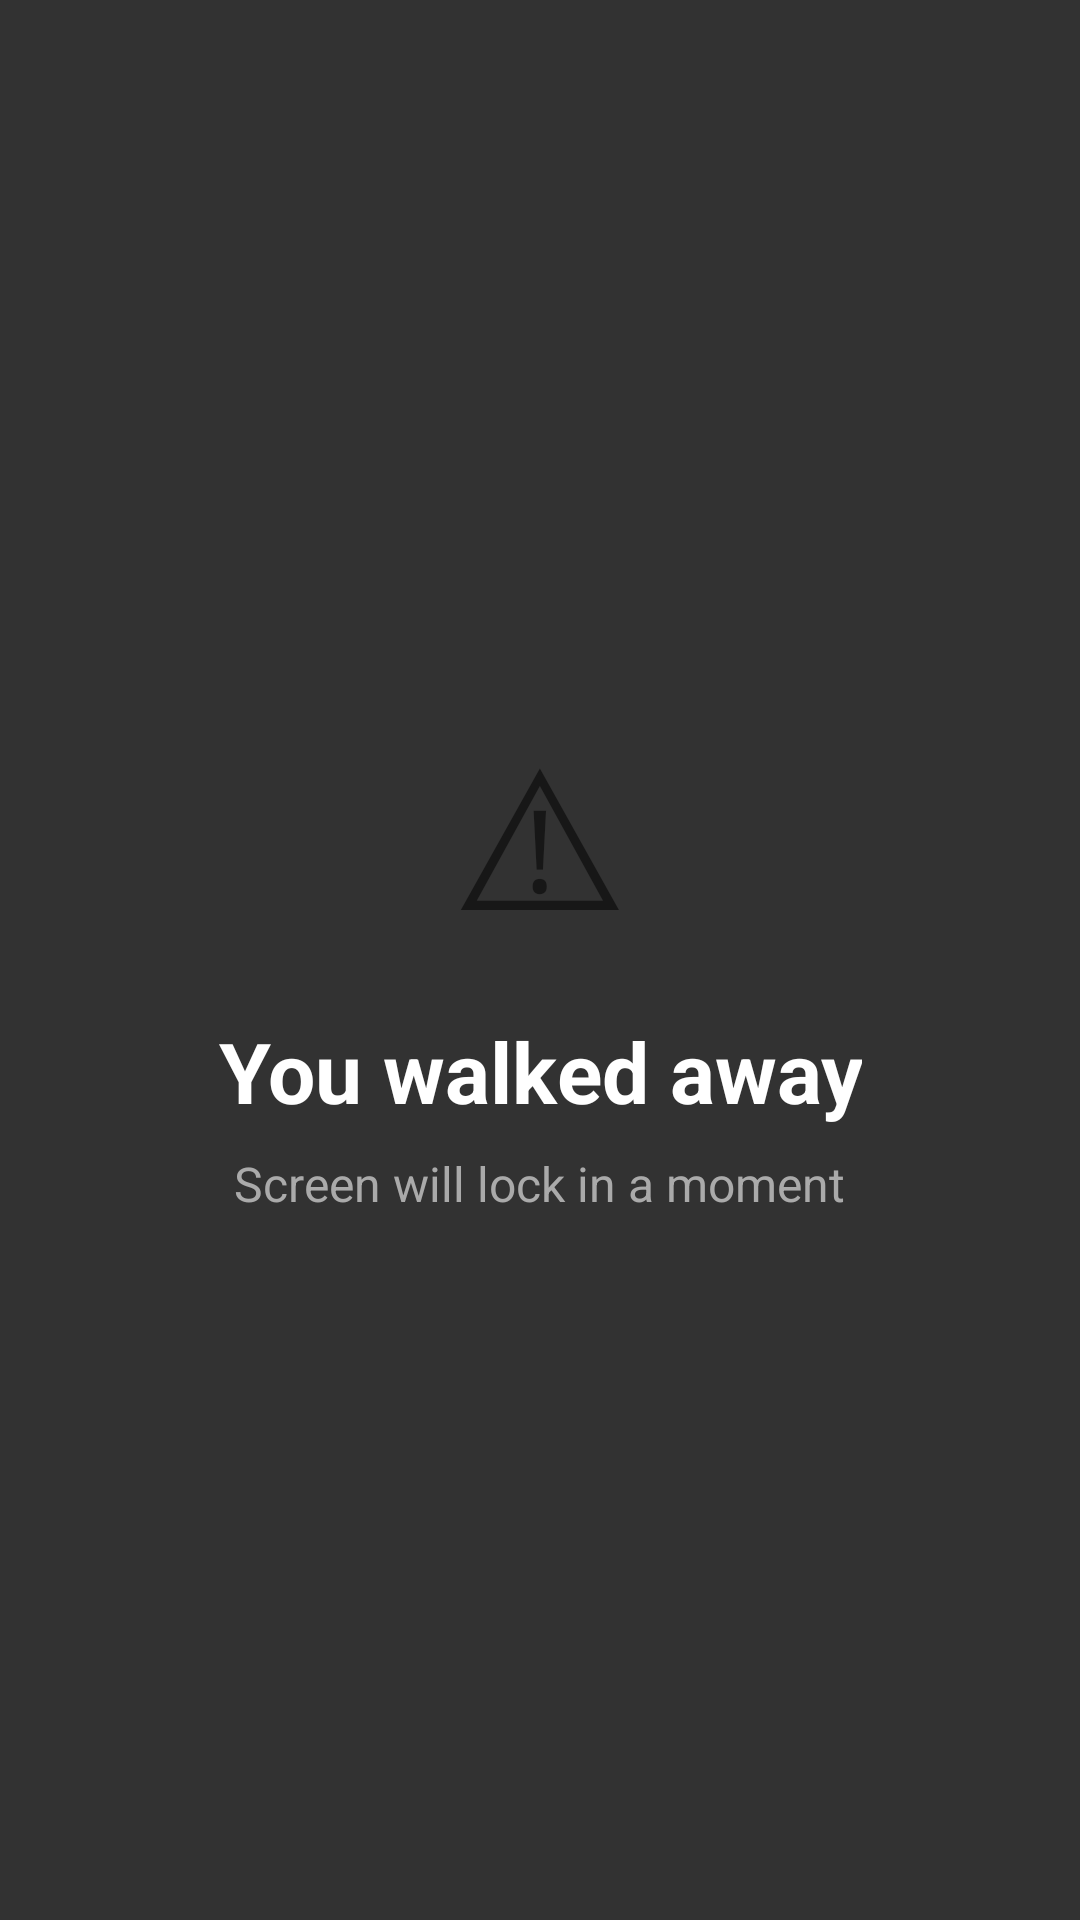

Produce the Android XML layout that renders to this screen, including the resource entries it uses.
<!-- AndroidManifest.xml: application theme Theme.PrivacyGuard -->
<!-- res/layout/overlay_warning.xml -->
<?xml version="1.0" encoding="utf-8"?>
<RelativeLayout xmlns:android="http://schemas.android.com/apk/res/android"
    android:layout_width="match_parent"
    android:layout_height="match_parent"
    android:background="#CC000000">

    <LinearLayout
        android:layout_width="wrap_content"
        android:layout_height="wrap_content"
        android:layout_centerInParent="true"
        android:gravity="center"
        android:orientation="vertical">

        <TextView
            android:layout_width="wrap_content"
            android:layout_height="wrap_content"
            android:text="⚠"
            android:textSize="64sp"
            android:layout_marginBottom="16dp" />

        <TextView
            android:id="@+id/overlay_text"
            android:layout_width="wrap_content"
            android:layout_height="wrap_content"
            android:text="You walked away"
            android:textColor="#FFFFFF"
            android:textSize="28sp"
            android:textStyle="bold"
            android:gravity="center" />

        <TextView
            android:layout_width="wrap_content"
            android:layout_height="wrap_content"
            android:text="Screen will lock in a moment"
            android:textColor="#AAAAAA"
            android:textSize="16sp"
            android:gravity="center"
            android:layout_marginTop="8dp" />

    </LinearLayout>

</RelativeLayout>
<!-- resources referenced by this layout -->
<resources>
  <style name="Theme.PrivacyGuard" parent="Theme.AppCompat.DayNight.NoActionBar">
          <item name="android:statusBarColor">@android:color/black</item>
          <item name="android:navigationBarColor">@android:color/black</item>
      </style>
</resources>
